Run: headless pygame with SDL's dummy video driver; simulated clock (each Clock.tick advances the game by its frame time, no real sleeping); random seed 0; keys injected as events and as key.get_pressed() state; no mouse input.
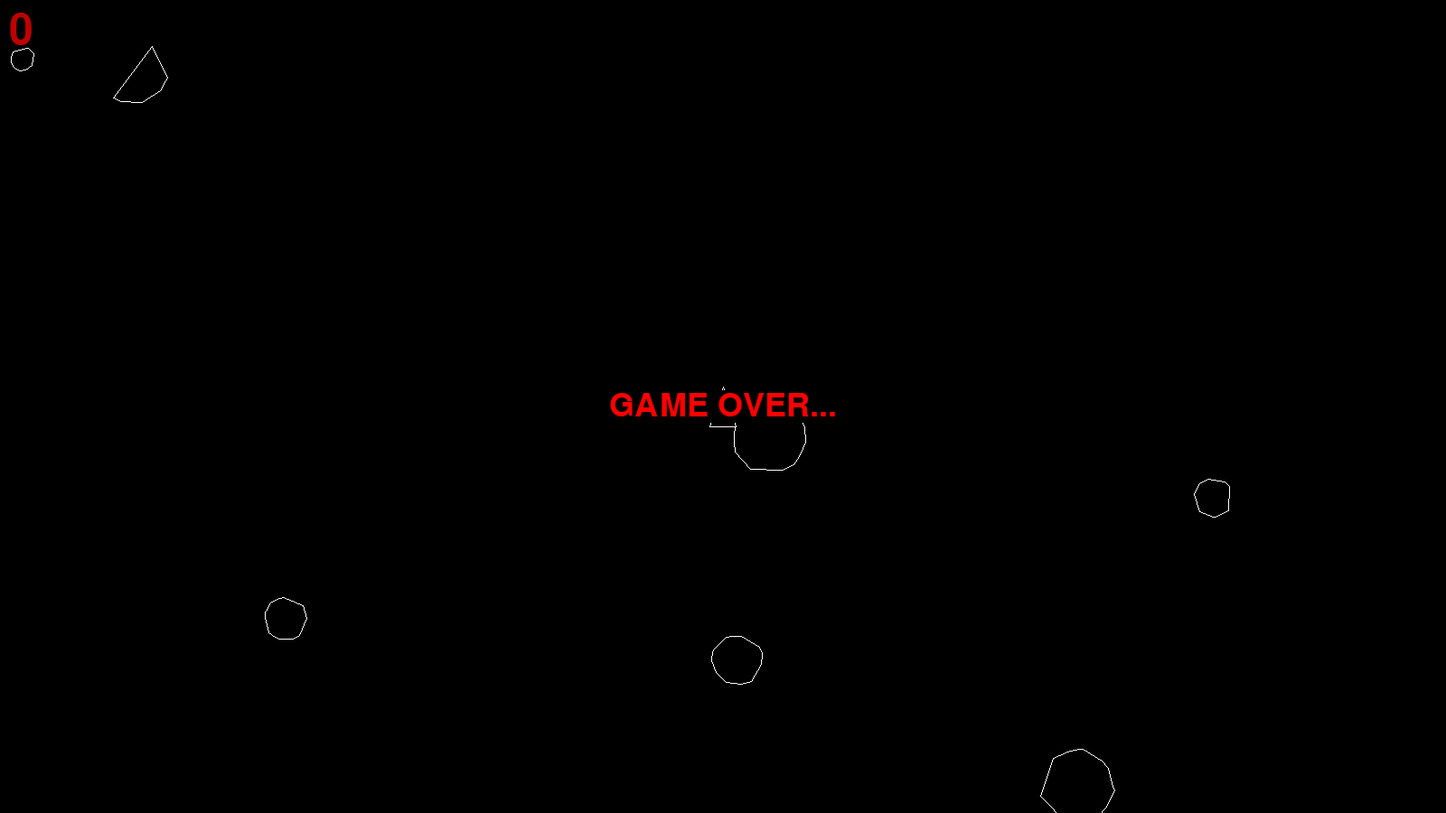
Frame 1 of 4 · flips 1–60 · no input
Frame 2 of 4 · flips 61–180 · tapped SPACE, RETURN · held RIGHT (→), D · screen unchanged from frame 1, image omitted
Frame 3 of 4 · flips 181–300 · held DOWN (↓), S · screen unchanged from frame 2, image omitted
Frame 4 of 4 · flips 301–420 · held LEFT (←), A, UP (↑), W · screen unchanged from frame 3, image omitted

The pygame program that drew these frames:

from enum import Enum
import random
import math

import pygame


class DISPLAY_PARAMS:
    width = 1600
    height = 900
    max_fps = 60
    bg_color = (0, 0, 0)
    # bg_color = (30, 30, 30)


class GameState(Enum):
    STARTING = 1
    RUNNING = 2
    GAME_OVER = 3
    EXITED = 4


class Scoreboard:
    def __init__(self, position):
        self.font = pygame.font.Font(pygame.font.get_default_font(), 48)
        self.position = position
        self.score = 0

    def get_score(self):
        return self.score

    def increment_score(self, delta=1):
        self.score += delta

    def draw(self, screen):
        text_surface = self.font.render(f'{self.score}', True, (192, 0, 0))
        screen.blit(text_surface, self.position)


def wrap_coordinates(point):
    x, y = point
    if x < 0:
        x = DISPLAY_PARAMS.width + x
    elif x >= DISPLAY_PARAMS.width:
        x = x - DISPLAY_PARAMS.width
    if y < 0:
        y = DISPLAY_PARAMS.height + y
    elif y >= DISPLAY_PARAMS.height:
        y = y - DISPLAY_PARAMS.height
    return pygame.Vector2(x, y)


class Bullet:
    def __init__(self, position, normalized_velocity):
        self.life_counter = 120  # in frames
        self.sprite = self.init_sprite()
        self.position = position
        self.rect = self.sprite.get_rect(center=self.position)
        self.normalized_velocity = normalized_velocity
        self.speed = 10

    def init_sprite(self):
        size = 5
        surface = pygame.Surface((size, size))
        color = (192, 0, 0)
        pygame.draw.circle(surface, color, (size / 2, size / 2), size // 2)
        return surface

    def update_position(self):
        position = self.position + self.normalized_velocity * self.speed
        position = wrap_coordinates(position)
        self.position = position
        self.rect.center = position

    def draw(self, screen):
        screen.blit(self.sprite, self.rect)

    def is_exhausted(self):
        self.life_counter -= 1
        if self.life_counter <= 0:
            return True
        else:
            return False


class Asteroid:
    def __init__(self, position=None, size=None):
        if position is not None:
            self.position = position
        else:
            self.position = self.get_random_position()
        self.size = size
        self.sprite = self.init_sprite()
        self.rect = self.sprite.get_rect(center=self.position)
        self.normalized_velocity = self.get_random_velocity()
        self.speed = random.random() * 4.5 + 0.5
        # print(self.normalized_velocity, self.speed)

    def get_random_velocity(self):
        velocity = (
            2 * random.random() - 1,
            2 * random.random() - 1,
        )
        velocity = pygame.Vector2(velocity).normalize()
        return velocity

    def get_random_position(self):
        position = (
            random.random() * DISPLAY_PARAMS.width - 1,
            random.random() * DISPLAY_PARAMS.height - 1,
        )
        return pygame.Vector2(position)

    def get_random_polygon(self, min_radius, max_radius, min_points=7, max_points=16, angle_step=5):
        num_points = random.randint(min_points, max_points)
        angles = sorted(random.sample(range(0, 360, angle_step), num_points))
        points = []
        for angle in angles:
            radius = random.uniform(min_radius, max_radius)
            x = math.cos(math.radians(angle)) * radius + max_radius
            y = math.sin(math.radians(angle)) * radius + max_radius
            points.append((x, y))
        min_x = min(p[0] for p in points)
        min_y = min(p[1] for p in points)
        points = [(p[0] - min_x, p[1] - min_y) for p in points]
        return points

    def init_sprite(self):
        if self.size is None:
            self.size = int(random.uniform(15, 90))
        radius = self.size / 2
        points = self.get_random_polygon(radius * 0.9, radius - 1)
        max_x = max(p[0] for p in points)
        max_y = max(p[1] for p in points)
        surface = pygame.Surface((int(max_x + 1), int(max_y + 1)))  # adjust bounding rect
        self.size = max(max_x, max_y)
        color = (255, 255, 255)
        pygame.draw.polygon(surface, color, points, width=1)
        return surface

    def update_position(self):
        position = self.position + self.normalized_velocity * self.speed
        position = wrap_coordinates(position)
        self.position = position
        self.rect.center = position

    def draw(self, screen):
        screen.blit(self.sprite, self.rect)


class PlayerSpaceship:
    def __init__(self, position):
        self.sprite = self.init_sprite()
        self.rect = self.sprite.get_rect(center=position)
        self.orientation = 0
        self.normalized_velocity = pygame.Vector2(0, -1)
        self.speed = 0

    def init_sprite(self):
        w, h = 30, 45
        surface = pygame.Surface((w, h))
        color = (255, 255, 255)
        triangle_points = [
            (w / 2, 0),
            (0, h - 1),
            (w - 1, h - 1)
        ]
        pygame.draw.polygon(surface, color, triangle_points, width=1)
        return surface

    def get_new_bullet_params(self):
        normalized_velocity = pygame.Vector2(0, -1).rotate(-self.orientation)
        position = self.rect.center + normalized_velocity * 50
        return position, normalized_velocity

    def update_orientation(self, rotation_direction):
        angular_velocity = 5
        self.orientation = (self.orientation + (rotation_direction * angular_velocity)) % 360

    def update_position(self, is_accelerating):
        max_speed = 8
        if is_accelerating:
            a = pygame.Vector2(0, -1).rotate(-self.orientation)
        else:
            a = (0, 0)
        velocity = (self.normalized_velocity * self.speed) + a
        self.speed = min(velocity.magnitude(), max_speed)
        if self.speed > 0:
            self.normalized_velocity = velocity.normalize()
        self.rect.center = (self.rect.center + self.normalized_velocity * self.speed)
        self.rect.center = wrap_coordinates(self.rect.center)

    def draw(self, screen):
        rotated = pygame.transform.rotate(self.sprite, self.orientation)
        self.rect = rotated.get_rect(center=self.rect.center)
        screen.blit(rotated, self.rect)


class Game:
    BULLET_COOLDOWN_MS = 300
    NUM_INITIAL_ASTEROIDS = 7

    def __init__(self):
        pygame.init()
        self.game_state = GameState.STARTING
        pygame.display.set_caption('jetblack')
        self.screen = pygame.display.set_mode((DISPLAY_PARAMS.width, DISPLAY_PARAMS.height))
        self.clock = pygame.time.Clock()
        self.scoreboard = Scoreboard((10, 10))
        self.player = PlayerSpaceship(pygame.Vector2(DISPLAY_PARAMS.width, DISPLAY_PARAMS.height) / 2)
        self.asteroids = [Asteroid() for _ in range(self.NUM_INITIAL_ASTEROIDS)]
        self.bullets = []
        self.last_bullet_time = -1

    def get_rotation_direction(self, pressed_keys):
        if pressed_keys[pygame.K_a]:
            return 1  # counter-clockwise
        elif pressed_keys[pygame.K_d]:
            return -1
        else:
            return 0

    def draw_frame(self):
        self.screen.fill(DISPLAY_PARAMS.bg_color)
        for asteroid in self.asteroids:
            asteroid.draw(self.screen)
        self.player.draw(self.screen)
        for bullet in self.bullets:
            bullet.draw(self.screen)
        self.scoreboard.draw(self.screen)

    def check_bullet_collisions(self) -> int:
        destroyed_asteroids = 0
        collided_asteroids = set()
        collided_bullets = set()
        new_asteroids = []
        for i, asteroid in enumerate(self.asteroids):
            for j, bullet in enumerate(self.bullets):
                if asteroid.rect.colliderect(bullet.rect):
                    destroyed_asteroids += 1
                    collided_asteroids.add(i)
                    collided_bullets.add(j)
                    if asteroid.size > 40:
                        new_asteroids.extend([
                            Asteroid(position=asteroid.position, size=asteroid.size * 0.65)
                            for _ in range(2)
                        ]
                        )
        self.asteroids = [
            asteroid
            for i, asteroid in enumerate(self.asteroids) if i not in collided_asteroids
        ]
        self.bullets = [
            bullet
            for j, bullet in enumerate(self.bullets) if j not in collided_bullets
        ]
        self.asteroids.extend(new_asteroids)
        return destroyed_asteroids

    def check_player_collision(self):
        for asteroid in self.asteroids:
            if asteroid.rect.colliderect(self.player.rect):
                return True
        return False

    def show_game_over(self):
        font = pygame.font.Font(pygame.font.get_default_font(), 36)
        lines = [
            'GAME OVER...',
        ]
        for i, line in enumerate(lines):
            text_surface = font.render(
                line,
                True,
                (255, 0, 0),
                (0, 0, 0)
            )
            text_rect = text_surface.get_rect(
                center=(
                    DISPLAY_PARAMS.width // 2,
                    DISPLAY_PARAMS.height // 2
                )
            )
            self.screen.blit(text_surface, text_rect)

    def game_loop(self):
        rotation_direction = 0
        is_accelerating = False
        is_shooting = False
        ticks = pygame.time.get_ticks()
        for event in pygame.event.get():
            if event.type == pygame.QUIT or (
                    event.type == pygame.KEYDOWN and pygame.key.get_pressed()[pygame.K_q]):
                pygame.quit()
                self.game_state = GameState.EXITED
                return

        rotation_direction = self.get_rotation_direction(pygame.key.get_pressed())
        is_accelerating = pygame.key.get_pressed()[pygame.K_w]
        if ticks - self.last_bullet_time >= self.BULLET_COOLDOWN_MS:
            is_shooting = pygame.key.get_pressed()[pygame.K_SPACE]
            if is_shooting:
                self.last_bullet_time = ticks

        if self.game_state == GameState.STARTING:
            self.draw_frame()
            self.game_state = GameState.RUNNING
        elif self.game_state == GameState.RUNNING:
            if is_shooting:
                self.bullets.append(Bullet(*self.player.get_new_bullet_params()))
            self.player.update_orientation(rotation_direction)
            self.player.update_position(is_accelerating)
            self.bullets = [bullet for bullet in self.bullets if not bullet.is_exhausted()]
            destroyed_asteroids = self.check_bullet_collisions()
            self.scoreboard.increment_score(destroyed_asteroids)
            for bullet in self.bullets:
                bullet.update_position()
            for asteroid in self.asteroids:
                asteroid.update_position()
            self.draw_frame()
            if self.check_player_collision():
                self.game_state = GameState.GAME_OVER
        if self.game_state == GameState.GAME_OVER:
            self.show_game_over()
        pygame.display.set_caption(f'jetblack (FPS: {self.clock.get_fps():.2f})')
        pygame.display.update()
        self.clock.tick(DISPLAY_PARAMS.max_fps)

    def run(self):
        while not self.game_state == GameState.EXITED:
            self.game_loop()


if __name__ == '__main__':
    game = Game()
    game.run()
